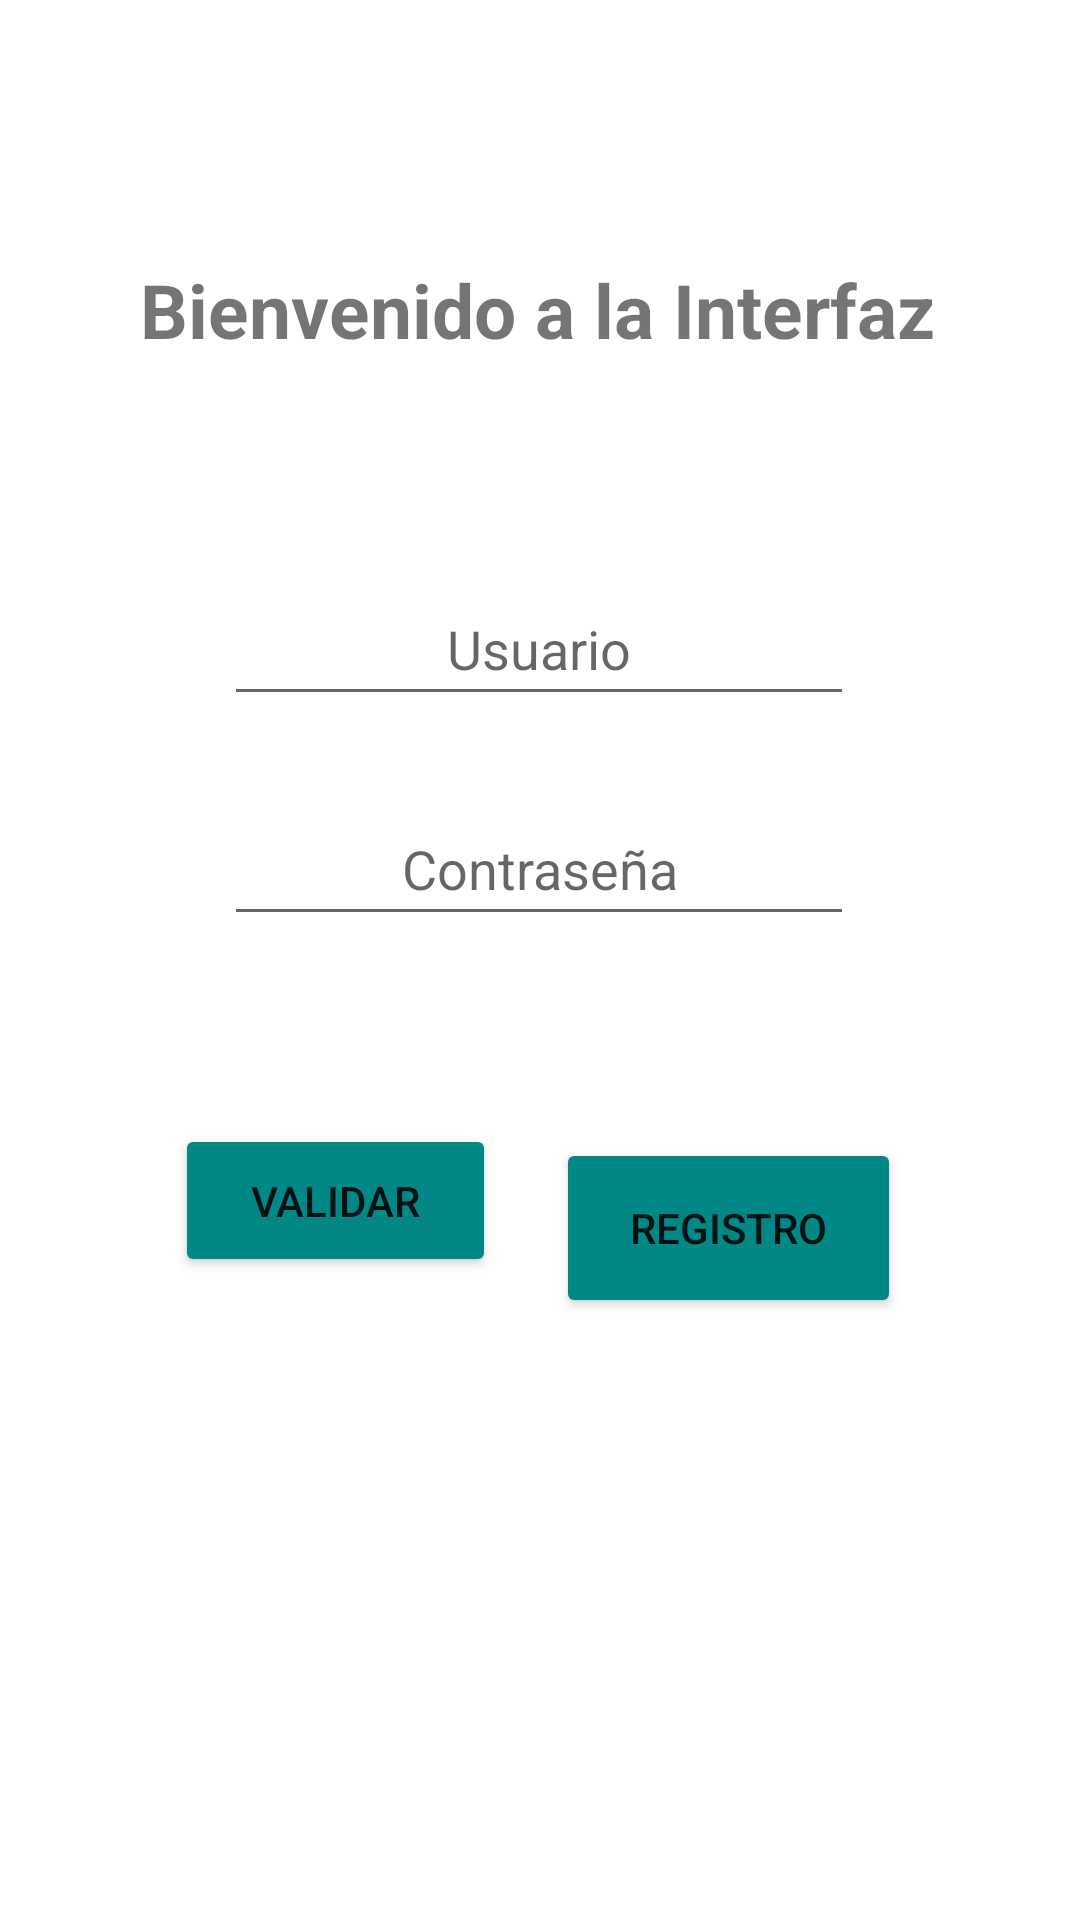

Reconstruct the res/layout file that produces this screen, plus the resources it refers to.
<!-- AndroidManifest.xml: application theme Theme.Practica_MayChuc -->
<!-- res/layout/activity_main.xml -->
<?xml version="1.0" encoding="utf-8"?>
<androidx.constraintlayout.widget.ConstraintLayout xmlns:android="http://schemas.android.com/apk/res/android"
    xmlns:app="http://schemas.android.com/apk/res-auto"
    xmlns:tools="http://schemas.android.com/tools"
    android:layout_width="match_parent"
    android:layout_height="match_parent"
    tools:context=".MainActivity">

    <EditText
        android:id="@+id/etxtCpassword"
        android:layout_width="wrap_content"
        android:layout_height="wrap_content"
        android:ems="10"
        android:gravity="center"
        android:inputType="textPersonName"
        android:minHeight="48dp"
        android:hint="Contraseña"
        app:layout_constraintBottom_toBottomOf="parent"
        app:layout_constraintEnd_toEndOf="parent"
        app:layout_constraintHorizontal_bias="0.497"
        app:layout_constraintStart_toStartOf="parent"
        app:layout_constraintTop_toTopOf="parent"
        app:layout_constraintVertical_bias="0.446"
        tools:ignore="SpeakableTextPresentCheck" />

    <TextView
        android:id="@+id/textView"
        android:layout_width="267dp"
        android:layout_height="40dp"
        android:text="Bienvenido a la Interfaz"
        android:textSize="25dp"
        android:textStyle="bold"
        app:layout_constraintBottom_toBottomOf="parent"
        app:layout_constraintLeft_toLeftOf="parent"
        app:layout_constraintRight_toRightOf="parent"
        app:layout_constraintTop_toTopOf="parent"
        app:layout_constraintVertical_bias="0.144" />

    <EditText
        android:id="@+id/etxtCusuario"
        android:layout_width="wrap_content"
        android:layout_height="wrap_content"
        android:ems="10"
        android:gravity="center"
        android:inputType="textPersonName"
        android:minHeight="48dp"
        android:hint="Usuario"
        app:layout_constraintBottom_toBottomOf="parent"
        app:layout_constraintEnd_toEndOf="parent"
        app:layout_constraintHorizontal_bias="0.497"
        app:layout_constraintStart_toStartOf="parent"
        app:layout_constraintTop_toTopOf="parent"
        app:layout_constraintVertical_bias="0.322"
        tools:ignore="SpeakableTextPresentCheck" />

    <Button
        android:id="@+id/bntCvalidar"
        android:layout_width="107dp"
        android:layout_height="51dp"
        android:backgroundTint="@color/teal_700"
        android:text="Validar"
        app:layout_constraintBottom_toBottomOf="parent"
        app:layout_constraintEnd_toEndOf="parent"
        app:layout_constraintHorizontal_bias="0.23"
        app:layout_constraintStart_toStartOf="parent"
        app:layout_constraintTop_toTopOf="parent"
        app:layout_constraintVertical_bias="0.636" />

    <Button
        android:id="@+id/btnCregistro"
        android:layout_width="115dp"
        android:layout_height="60dp"
        android:backgroundTint="@color/teal_700"
        android:text="Registro"
        app:layout_constraintBottom_toBottomOf="parent"
        app:layout_constraintEnd_toEndOf="parent"
        app:layout_constraintHorizontal_bias="0.756"
        app:layout_constraintStart_toStartOf="parent"
        app:layout_constraintTop_toBottomOf="@+id/etxtCpassword"
        app:layout_constraintVertical_bias="0.251" />

</androidx.constraintlayout.widget.ConstraintLayout>
<!-- resources referenced by this layout -->
<resources>
  <style name="Theme.Practica_MayChuc" parent="Theme.MaterialComponents.DayNight.DarkActionBar">
          
          <item name="colorPrimary">@color/purple_500</item>
          <item name="colorPrimaryVariant">@color/purple_700</item>
          <item name="colorOnPrimary">@color/white</item>
          
          <item name="colorSecondary">@color/teal_200</item>
          <item name="colorSecondaryVariant">@color/teal_700</item>
          <item name="colorOnSecondary">@color/black</item>
          
          <item name="android:statusBarColor" tools:targetApi="l">?attr/colorPrimaryVariant</item>
          
      </style>
  <!-- not gathered from this repository: default colours our renderer supplied (Android Studio template values) -->
  <color name="purple_500">#FF6200EE</color>
  <color name="purple_700">#FF3700B3</color>
  <color name="teal_200">#FF03DAC5</color>
  <color name="teal_700">#FF018786</color>
  <color name="black">#FF000000</color>
  <color name="white">#FFFFFFFF</color>
</resources>
